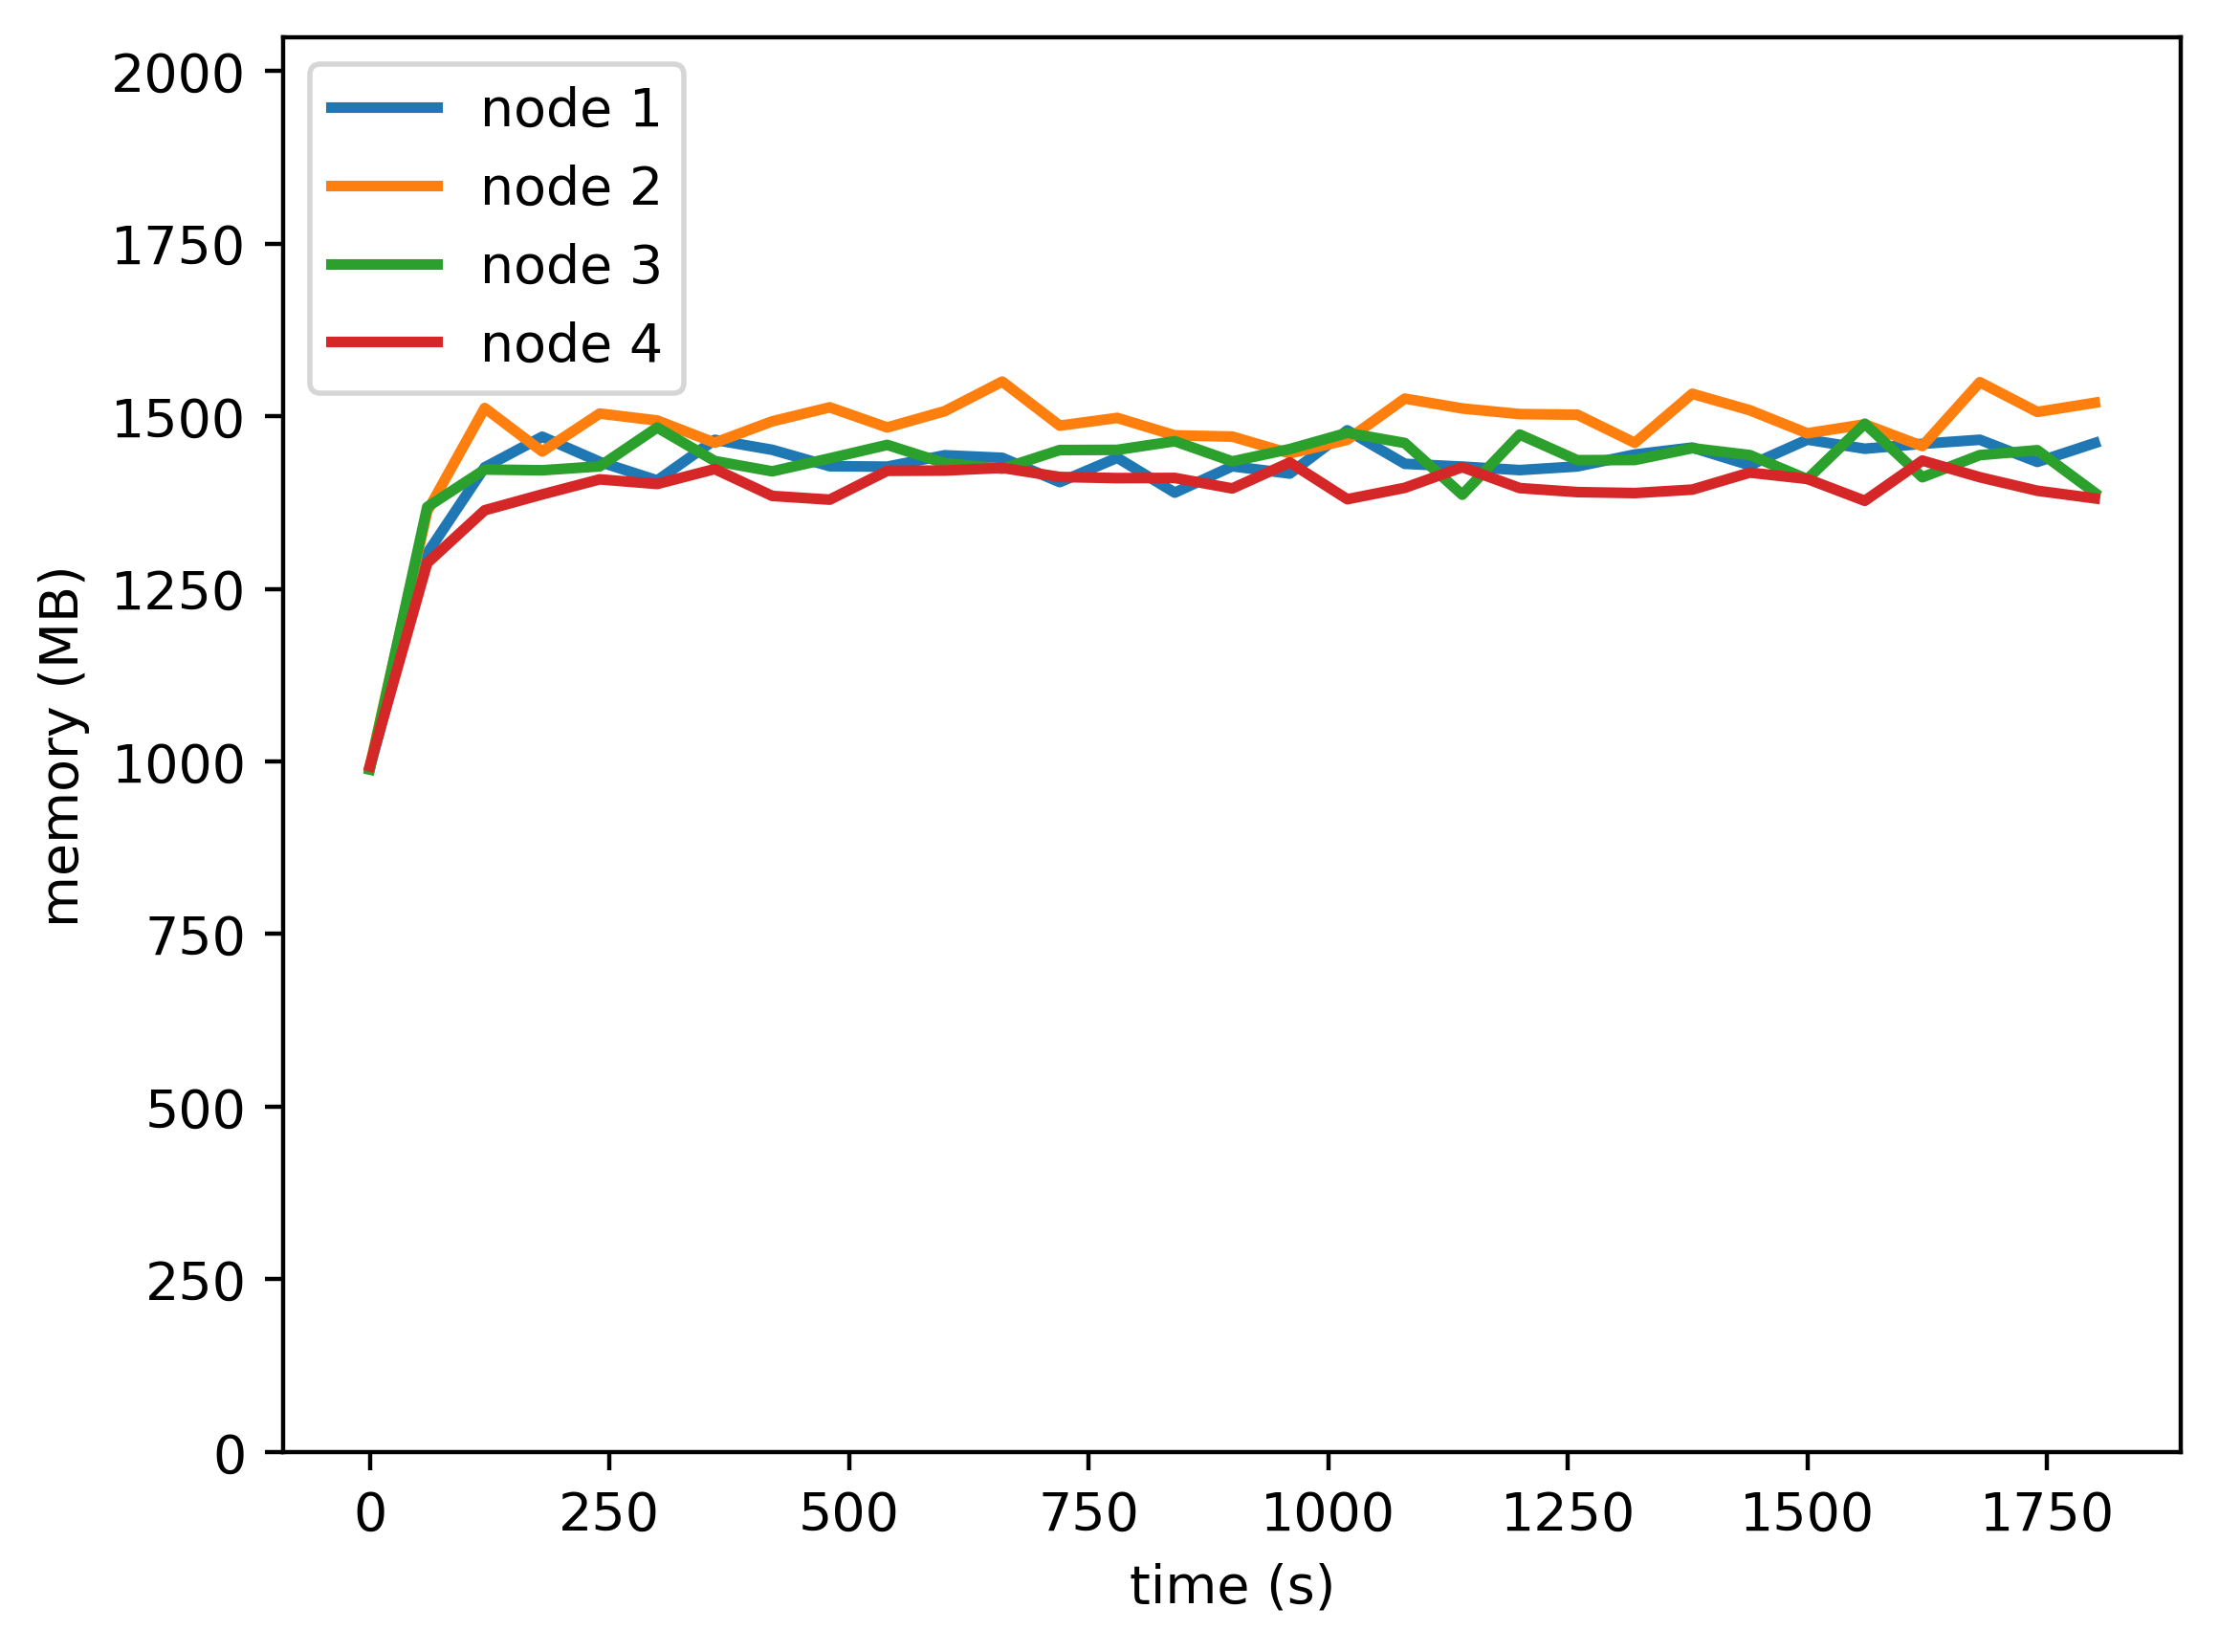

The table this chart was drawn from, first rows:
timestamp, ppgcc-m02, ppgcc-m02 pod amount, ppgcc-m03, ppgcc-m03 pod amount, ppgcc-m04, ppgcc-m04 pod amount, ppgcc-m05, ppgcc-m05 pod amount
0, 1013424, 3, 1016220, 3, 1011924, 3, 1016996, 3
60, 1332600, 3, 1394796, 3, 1401324, 3, 1318220, 3
120, 1460112, 3, 1548048, 3, 1456896, 3, 1396496, 3
180, 1505520, 3, 1483632, 3, 1455796, 3, 1419992, 3
240, 1468296, 3, 1539864, 3, 1461604, 3, 1442300, 3
300, 1440708, 3, 1529568, 3, 1519156, 3, 1435436, 3
360, 1500900, 3, 1496568, 3, 1469524, 3, 1457612, 3
420, 1486116, 3, 1528380, 3, 1454212, 3, 1417748, 3
480, 1461828, 3, 1549104, 3, 1473484, 3, 1412204, 3
540, 1461168, 3, 1519272, 3, 1493416, 3, 1454972, 3
600, 1478064, 3, 1543472, 3, 1466260, 3, 1455368, 3
660, 1474236, 3, 1587296, 3, 1458076, 3, 1459328, 3
720, 1438200, 3, 1521956, 3, 1485796, 3, 1445864, 3
780, 1474368, 3, 1533440, 3, 1486060, 3, 1444148, 3
840, 1422624, 3, 1507568, 3, 1498864, 3, 1444412, 3
900, 1461696, 3, 1505720, 3, 1468900, 3, 1428836, 3
960, 1450872, 3, 1480772, 3, 1487248, 3, 1467380, 3
1020, 1515024, 3, 1500968, 3, 1511272, 3, 1412864, 3
1080, 1465392, 3, 1562084, 3, 1496224, 3, 1429760, 3
1140, 1461220, 3, 1547432, 3, 1419532, 3, 1460384, 3
1200, 1456072, 3, 1539116, 3, 1508764, 3, 1429364, 3
1260, 1461484, 3, 1538192, 3, 1470748, 3, 1423424, 3
1320, 1479172, 3, 1496480, 3, 1471012, 3, 1421972, 3
1380, 1489468, 3, 1569212, 3, 1488568, 3, 1427120, 3
1440, 1463200, 3, 1544792, 3, 1478272, 3, 1452332, 3
1500, 1501216, 3, 1510604, 3, 1442632, 3, 1442960, 3
1560, 1487752, 3, 1523936, 3, 1524868, 3, 1410488, 3
1620, 1495012, 3, 1491596, 3, 1445404, 3, 1470152, 3
1680, 1501048, 3, 1586372, 3, 1478272, 3, 1445468, 3
1740, 1468180, 3, 1542284, 3, 1485552, 3, 1425404, 3
1800, 1496164, 3, 1555880, 3, 1422456, 3, 1414164, 3
